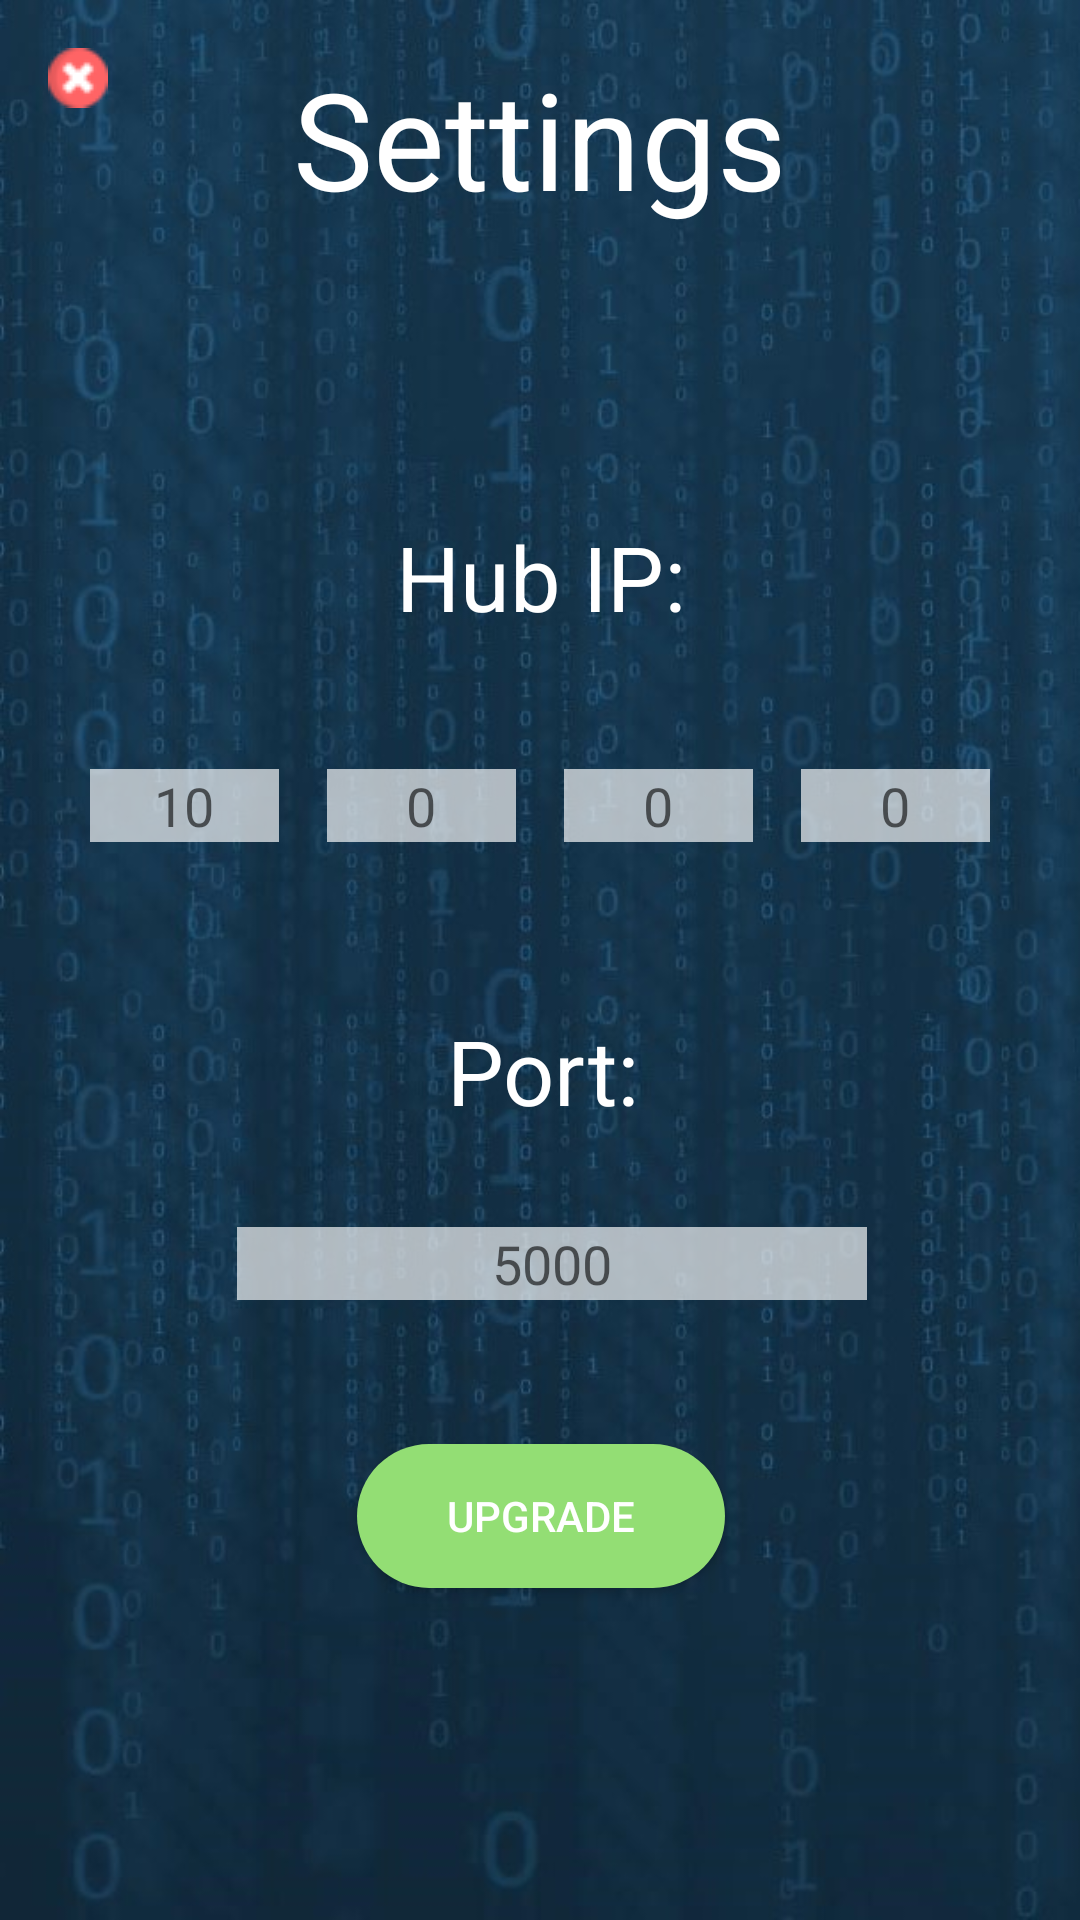

Android layout source for this screen:
<!-- AndroidManifest.xml: application theme AppTheme -->
<!-- res/layout/activity_settings.xml -->
<?xml version="1.0" encoding="utf-8"?>
<android.support.constraint.ConstraintLayout xmlns:android="http://schemas.android.com/apk/res/android"
    xmlns:app="http://schemas.android.com/apk/res-auto"
    xmlns:tools="http://schemas.android.com/tools"
    android:layout_width="match_parent"
    android:layout_height="match_parent"
    android:background="@drawable/bg"
    tools:context=".Settings">

    <ImageView
        android:id="@+id/close_settings"
        android:layout_width="wrap_content"
        android:layout_height="wrap_content"
        android:layout_marginStart="16dp"
        android:layout_marginTop="16dp"
        app:layout_constraintStart_toStartOf="parent"
        app:layout_constraintTop_toTopOf="parent"
        app:srcCompat="@drawable/cross" />

    <TextView
        android:id="@+id/settings_text"
        android:layout_width="wrap_content"
        android:layout_height="wrap_content"
        android:layout_marginEnd="98dp"
        android:layout_marginStart="62dp"
        android:layout_marginTop="16dp"
        android:text="@string/settings"
        android:textColor="#fff"
        android:textSize="45sp"
        app:layout_constraintEnd_toEndOf="parent"
        app:layout_constraintStart_toEndOf="@+id/close_settings"
        app:layout_constraintTop_toTopOf="parent" />

    <TextView
        android:id="@+id/hub_ip_text"
        android:layout_width="wrap_content"
        android:layout_height="wrap_content"
        android:layout_marginEnd="132dp"
        android:layout_marginStart="132dp"
        android:layout_marginTop="96dp"
        android:text="@string/hub_ip"
        android:textColor="#fff"
        android:textSize="30sp"
        app:layout_constraintEnd_toEndOf="parent"
        app:layout_constraintHorizontal_bias="0.0"
        app:layout_constraintStart_toStartOf="parent"
        app:layout_constraintTop_toBottomOf="@+id/settings_text" />

    <TextView
        android:id="@+id/port_text"
        android:layout_width="wrap_content"
        android:layout_height="wrap_content"
        android:layout_marginEnd="148dp"
        android:layout_marginStart="149dp"
        android:layout_marginTop="56dp"
        android:text="@string/port"
        android:textColor="#fff"
        android:textSize="30sp"
        app:layout_constraintEnd_toEndOf="parent"
        app:layout_constraintHorizontal_bias="0.0"
        app:layout_constraintStart_toStartOf="parent"
        app:layout_constraintTop_toBottomOf="@+id/ip_2" />

    <android.support.v7.widget.CardView
        android:layout_width="match_parent"
        android:layout_height="wrap_content" />

    <EditText
        android:id="@+id/ip_1"
        android:layout_width="wrap_content"
        android:layout_height="wrap_content"
        android:layout_marginEnd="8dp"
        android:layout_marginStart="8dp"
        android:layout_marginTop="44dp"
        android:background="#AAFFFFFF"
        android:ems="3"
        android:hint="10"
        android:inputType="number"
        android:maxLength="3"
        android:singleLine="true"
        android:textAlignment="center"
        android:textAllCaps="false"
        android:textColor="#fff"
        app:layout_constraintEnd_toStartOf="@+id/ip_2"
        app:layout_constraintHorizontal_chainStyle="packed"
        app:layout_constraintStart_toStartOf="parent"
        app:layout_constraintTop_toBottomOf="@+id/hub_ip_text" />

    <EditText
        android:id="@+id/ip_2"
        android:layout_width="wrap_content"
        android:layout_height="wrap_content"
        android:layout_marginEnd="8dp"
        android:layout_marginStart="8dp"
        android:layout_marginTop="44dp"
        android:background="#AAFFFFFF"
        android:ems="3"
        android:hint="0"
        android:inputType="number"
        android:maxLength="3"
        android:singleLine="true"
        android:textAlignment="center"
        android:textAllCaps="false"
        android:textColor="#fff"
        app:layout_constraintEnd_toStartOf="@+id/ip_3"
        app:layout_constraintStart_toEndOf="@+id/ip_1"
        app:layout_constraintTop_toBottomOf="@+id/hub_ip_text" />

    <EditText
        android:id="@+id/ip_3"
        android:layout_width="wrap_content"
        android:layout_height="wrap_content"
        android:layout_marginEnd="8dp"
        android:layout_marginStart="8dp"
        android:layout_marginTop="44dp"
        android:background="#AAFFFFFF"
        android:ems="3"
        android:hint="0"
        android:inputType="number"
        android:maxLength="3"
        android:singleLine="true"
        android:textAlignment="center"
        android:textAllCaps="false"
        android:textColor="#fff"
        app:layout_constraintEnd_toStartOf="@+id/ip_4"
        app:layout_constraintStart_toEndOf="@+id/ip_2"
        app:layout_constraintTop_toBottomOf="@+id/hub_ip_text" />

    <EditText
        android:id="@+id/ip_4"
        android:layout_width="wrap_content"
        android:layout_height="wrap_content"
        android:layout_marginEnd="8dp"
        android:layout_marginStart="8dp"
        android:layout_marginTop="44dp"
        android:background="#AAFFFFFF"
        android:ems="3"
        android:hint="0"
        android:inputType="number"
        android:maxLength="3"
        android:singleLine="true"
        android:textAlignment="center"
        android:textAllCaps="false"
        android:textColor="#fff"
        app:layout_constraintEnd_toEndOf="parent"
        app:layout_constraintStart_toEndOf="@+id/ip_3"
        app:layout_constraintTop_toBottomOf="@+id/hub_ip_text" />

    <EditText
        android:id="@+id/port_field"
        android:layout_width="wrap_content"
        android:layout_height="wrap_content"
        android:layout_marginEnd="71dp"
        android:layout_marginStart="71dp"
        android:layout_marginTop="32dp"
        android:background="#AAFFFFFF"
        android:ems="10"
        android:hint="5000"
        android:inputType="number"
        android:singleLine="true"
        android:textAlignment="center"
        android:textColor="#fff"
        app:layout_constraintEnd_toEndOf="parent"
        app:layout_constraintHorizontal_bias="1.0"
        app:layout_constraintStart_toStartOf="parent"
        app:layout_constraintTop_toBottomOf="@+id/port_text" />

    <Button
        android:id="@+id/upgrade_button"
        android:layout_width="wrap_content"
        android:layout_height="wrap_content"
        android:layout_marginEnd="8dp"
        android:layout_marginStart="8dp"
        android:layout_marginTop="48dp"
        android:background="@drawable/rounded_button"
        android:paddingLeft="30dp"
        android:paddingRight="30dp"
        android:text="Upgrade"
        android:textAlignment="center"
        android:textColor="#fff"
        app:layout_constraintEnd_toEndOf="parent"
        app:layout_constraintHorizontal_bias="0.502"
        app:layout_constraintStart_toStartOf="parent"
        app:layout_constraintTop_toBottomOf="@+id/port_field" />
</android.support.constraint.ConstraintLayout>
<!-- resources referenced by this layout -->
<resources>
  <!-- drawable bg: jpg bitmap (drawable, 85438 bytes) -->
  <!-- drawable cross: png bitmap (drawable, 385 bytes) -->
  <!-- drawable rounded_button (drawable) -->
  <?xml version="1.0" encoding="utf-8"?>
  <shape xmlns:android="http://schemas.android.com/apk/res/android"
      android:shape="rectangle" android:padding="10dp">
      
      <solid android:color="@color/lightGreen"/>
      <corners android:radius="50dp"/>
  </shape>
  <string name="hub_ip">Hub IP:</string>
  <string name="port">Port:</string>
  <string name="settings">Settings</string>
  <style name="AppTheme" parent="Theme.AppCompat.Light">
          
          <item name="colorPrimary">@color/colorPrimary</item>
          <item name="colorPrimaryDark">@color/colorPrimaryDark</item>
          <item name="colorAccent">@color/colorAccent</item>
          <item name="android:windowTranslucentStatus">true</item>
  
          <item name="windowNoTitle">true</item>
          <item name="windowActionBar">false</item>
          <item name="android:windowFullscreen">true</item>
          <item name="android:windowContentOverlay">@null</item>
      </style>
  <color name="lightGreen">#93DE74</color>
  <color name="colorPrimary">#3F51B5</color>
  <color name="colorPrimaryDark">#303F9F</color>
  <color name="colorAccent">#FF4081</color>
</resources>
